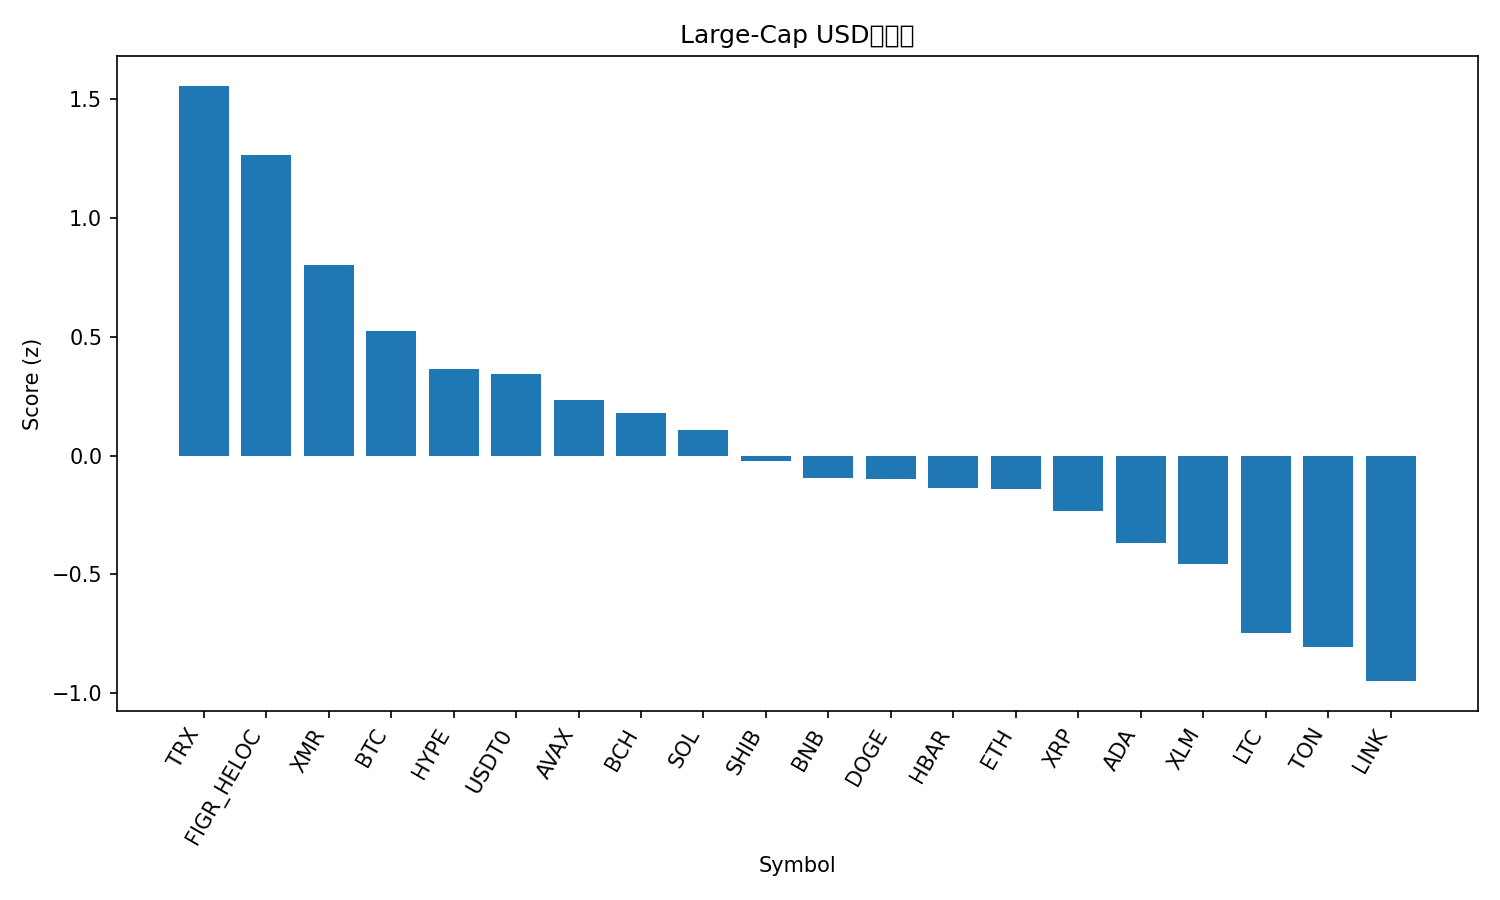

Source data for this figure (header and first rows):
rank, name, symbol, price, pct_1h, pct_24h, pct_7d, pct_1h_vs_btc, pct_24h_vs_btc, pct_7d_vs_btc, market_cap_rank, market_cap, volume_usd, score
1, TRON, TRX, 0.3242, 0.533, 1.194, 1.917, 0.5028, 0.6624, 5.722, 9, 30690679682, 819779393, 1.557
2, Figure Heloc, FIGR_HELOC, 1.021, 0.0, 2.362, 2.896, -0.0302, 1.831, 6.701, 15, 13439178044, 43907146, 1.267
3, Monero, XMR, 311.2, 0.2447, 0.6794, -3.489, 0.2145, 0.1482, 0.3158, 34, 5734394230, 186966899, 0.8027
4, Bitcoin, BTC, 108309, 0.0302, 0.5312, -3.805, 0.0, 0.0, 0.0, 1, 2158815758393, 107018291387, 0.5261
5, Hyperliquid, HYPE, 35.07, 0.6873, -1.582, -11.14, 0.6571, -2.113, -7.34, 21, 9496385209, 610628000, 0.363
6, USDT0, USDT0, 0.9997, -0.07321, -0.01064, -0.09334, -0.1034, -0.5418, 3.712, 30, 7125767535, 478350583, 0.3418
7, Avalanche, AVAX, 19.63, 0.4376, -0.4665, -14.36, 0.4074, -0.9977, -10.55, 25, 8378562387, 639098546, 0.2364
8, Bitcoin Cash, BCH, 476.7, -0.3694, 2.339, -11.19, -0.3996, 1.808, -7.389, 20, 9521067182, 513364991, 0.1791
9, Solana, SOL, 184.9, -0.01042, 0.2953, -9.541, -0.04062, -0.2359, -5.736, 6, 101076815032, 7974030644, 0.1094
10, Shiba Inu, SHIB, 9.94e-06, -0.1384, 0.09596, -7.302, -0.1686, -0.4352, -3.497, 33, 5860469471, 200398256, -0.02307
11, BNB, BNB, 1070, -0.05681, -0.1093, -9.962, -0.08701, -0.6405, -6.157, 4, 148918645262, 3006784198, -0.09289
12, Dogecoin, DOGE, 0.1916, -0.02525, -0.7923, -6.307, -0.05545, -1.323, -2.502, 10, 29028555365, 2549943754, -0.09676
13, Hedera, HBAR, 0.1704, -0.1076, -0.01323, -10.1, -0.1378, -0.5444, -6.295, 29, 7223568304, 228130152, -0.1379
14, Ethereum, ETH, 3856, -0.1963, -0.3126, -6.479, -0.2265, -0.8438, -2.674, 2, 465485519948, 44767163637, -0.1415
15, XRP, XRP, 2.4, -0.2898, -0.4409, -4.141, -0.32, -0.9721, -0.3356, 5, 144026232911, 4479910286, -0.2329
16, Cardano, ADA, 0.6359, -0.1318, -0.7926, -9.398, -0.162, -1.324, -5.593, 11, 23222530218, 1060691963, -0.3682
17, Stellar, XLM, 0.3114, -0.1795, -1.103, -7.92, -0.2097, -1.634, -4.115, 19, 9974255076, 227209264, -0.4574
18, Litecoin, LTC, 92.47, -0.7863, 0.223, -5.865, -0.8165, -0.3082, -2.06, 31, 7073027515, 740437578, -0.7462
19, Toncoin, TON, 2.14, -0.175, -2.437, -6.947, -0.2052, -2.968, -3.142, 35, 5401424393, 182270986, -0.8047
20, Chainlink, LINK, 17.54, -0.2856, -2.435, -7.064, -0.3158, -2.966, -3.259, 16, 12224549702, 1203405985, -0.9489
21, Sui, SUI, 2.41, -0.223, -3.023, -15.15, -0.2532, -3.554, -11.35, 24, 8731939473, 1285143149, -1.395
